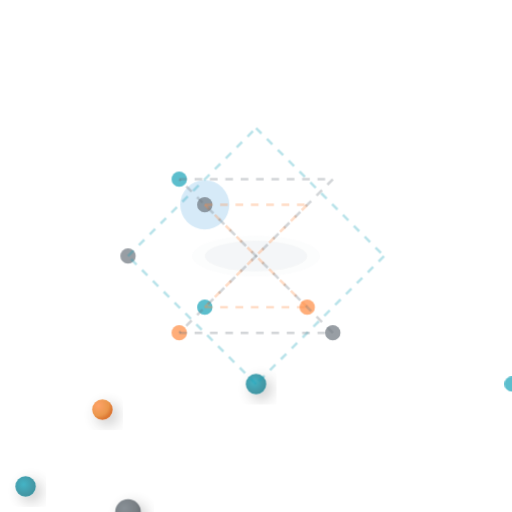
t = 0.00 s
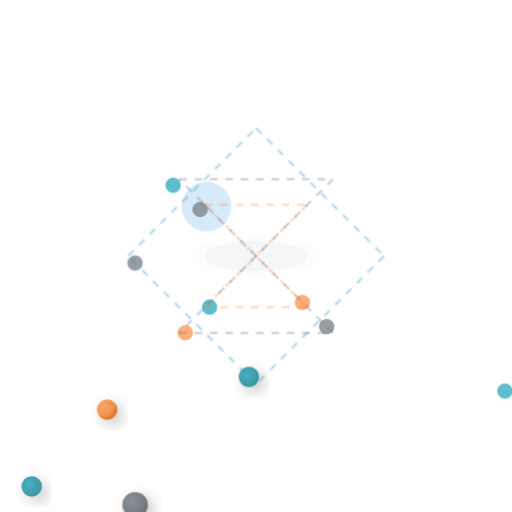
t = 1.67 s
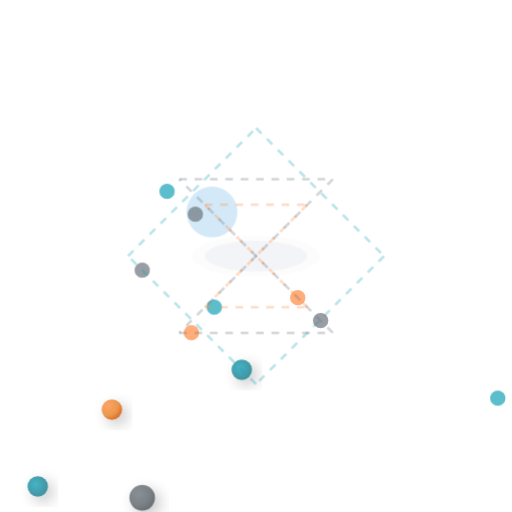
t = 3.33 s
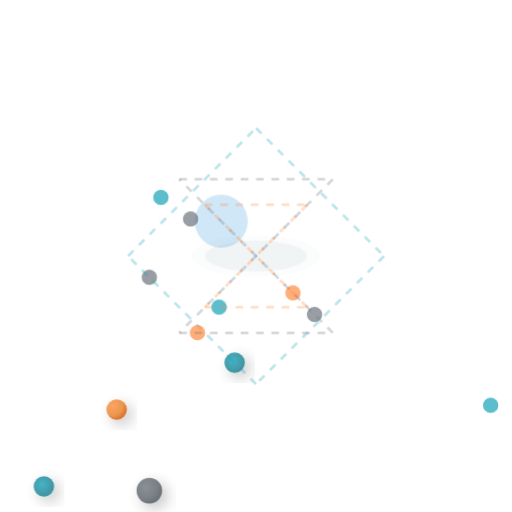
t = 5.00 s
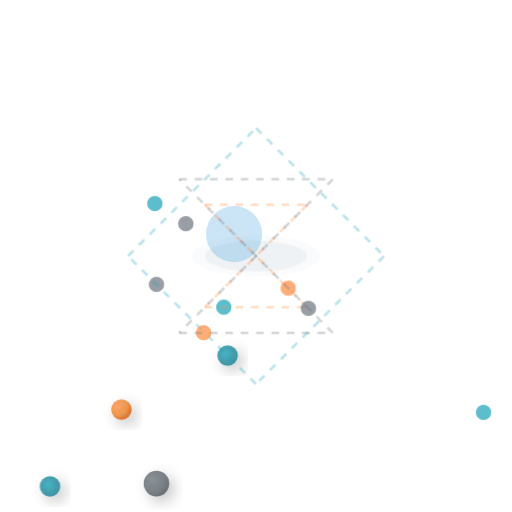
t = 6.67 s
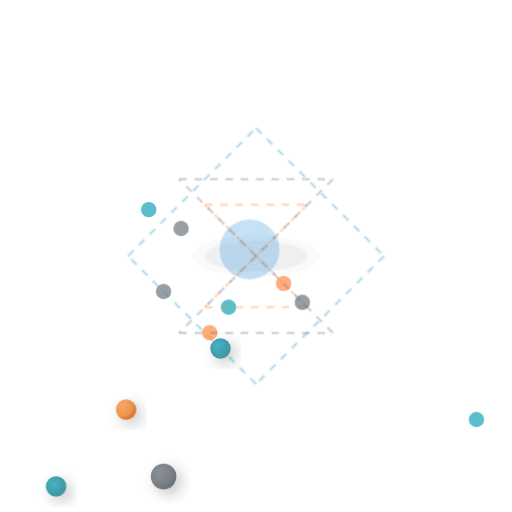
t = 8.33 s

The animated SVG that drew these frames (rendered in a browser with its animation timeline set to each time). Animation: 6 CSS @keyframes rules; frames cover the first 8.33 s, repeats indefinitely.

<svg width="200" height="200" viewBox="0 0 200 200" xmlns="http://www.w3.org/2000/svg">
  <defs>
    <radialGradient id="sphere1" cx="30%" cy="30%" r="70%">
      <stop offset="0%" style="stop-color:#ff8c42;stop-opacity:1" />
      <stop offset="70%" style="stop-color:#e67e22;stop-opacity:1" />
      <stop offset="100%" style="stop-color:#d35400;stop-opacity:1" />
    </radialGradient>
    <radialGradient id="sphere2" cx="40%" cy="40%" r="60%">
      <stop offset="0%" style="stop-color:#17a2b8;stop-opacity:1" />
      <stop offset="70%" style="stop-color:#138496;stop-opacity:1" />
      <stop offset="100%" style="stop-color:#117a8b;stop-opacity:1" />
    </radialGradient>
    <radialGradient id="sphere3" cx="35%" cy="35%" r="65%">
      <stop offset="0%" style="stop-color:#6c757d;stop-opacity:1" />
      <stop offset="70%" style="stop-color:#5a6268;stop-opacity:1" />
      <stop offset="100%" style="stop-color:#495057;stop-opacity:1" />
    </radialGradient>
    <filter id="sphereShadow" x="-50%" y="-50%" width="200%" height="200%">
      <feDropShadow dx="2" dy="2" stdDeviation="3" flood-color="#000000" flood-opacity="0.3"/>
    </filter>
  </defs>
  
  <!-- Raised effect in center -->
  <ellipse cx="100" cy="100" rx="25" ry="8" fill="#f8f9fa" opacity="0.6" class="breathing"/>
  <ellipse cx="100" cy="100" rx="20" ry="6" fill="#e9ecef" opacity="0.4" class="breathing"/>
  
  <!-- Transparent blue pulsing sphere in center -->
  <circle cx="100" cy="100" r="12" fill="#3498db" opacity="0.3" class="pulse-center"/>
  
  <!-- Orbit 1 Group with dashed connections -->
  <g class="orbit-1">
    <circle cx="100" cy="50" r="4" fill="url(#sphere2)" filter="url(#sphereShadow)" opacity="0.8" class="path-follow-1"/>
    <circle cx="150" cy="100" r="3" fill="#17a2b8" opacity="0.7" class="path-follow-2"/>
    <circle cx="100" cy="150" r="5" fill="url(#sphere3)" filter="url(#sphereShadow)" opacity="0.8" class="path-follow-3"/>
    <circle cx="50" cy="100" r="3" fill="#6c757d" opacity="0.7" class="path-follow-4"/>
    <!-- Dashed connections for orbit 1 -->
    <line x1="100" y1="50" x2="150" y2="100" stroke="#17a2b8" stroke-width="1" stroke-dasharray="3,3" opacity="0.3"/>
    <line x1="150" y1="100" x2="100" y2="150" stroke="#17a2b8" stroke-width="1" stroke-dasharray="3,3" opacity="0.3"/>
    <line x1="100" y1="150" x2="50" y2="100" stroke="#17a2b8" stroke-width="1" stroke-dasharray="3,3" opacity="0.3"/>
    <line x1="50" y1="100" x2="100" y2="50" stroke="#17a2b8" stroke-width="1" stroke-dasharray="3,3" opacity="0.3"/>
  </g>
  
  <!-- Orbit 2 Group with dashed connections -->
  <g class="orbit-2">
    <circle cx="120" cy="80" r="3" fill="#ff8c42" opacity="0.7" class="path-follow-5"/>
    <circle cx="80" cy="120" r="4" fill="url(#sphere1)" filter="url(#sphereShadow)" opacity="0.8" class="path-follow-6"/>
    <circle cx="120" cy="120" r="3" fill="#17a2b8" opacity="0.7" class="path-follow-7"/>
    <circle cx="80" cy="80" r="3" fill="#6c757d" opacity="0.7" class="path-follow-8"/>
    <!-- Dashed connections for orbit 2 -->
    <line x1="120" y1="80" x2="80" y2="120" stroke="#ff8c42" stroke-width="1" stroke-dasharray="3,3" opacity="0.3"/>
    <line x1="80" y1="120" x2="120" y2="120" stroke="#ff8c42" stroke-width="1" stroke-dasharray="3,3" opacity="0.3"/>
    <line x1="120" y1="120" x2="80" y2="80" stroke="#ff8c42" stroke-width="1" stroke-dasharray="3,3" opacity="0.3"/>
    <line x1="80" y1="80" x2="120" y2="80" stroke="#ff8c42" stroke-width="1" stroke-dasharray="3,3" opacity="0.3"/>
  </g>
  
  <!-- Orbit 3 Group with dashed connections -->
  <g class="orbit-3">
    <circle cx="130" cy="70" r="3" fill="#6c757d" opacity="0.7" class="path-follow-9"/>
    <circle cx="70" cy="130" r="4" fill="url(#sphere2)" filter="url(#sphereShadow)" opacity="0.8" class="path-follow-10"/>
    <circle cx="130" cy="130" r="3" fill="#ff8c42" opacity="0.7" class="path-follow-11"/>
    <circle cx="70" cy="70" r="3" fill="#17a2b8" opacity="0.7" class="path-follow-12"/>
    <!-- Dashed connections for orbit 3 -->
    <line x1="130" y1="70" x2="70" y2="130" stroke="#6c757d" stroke-width="1" stroke-dasharray="3,3" opacity="0.3"/>
    <line x1="70" y1="130" x2="130" y2="130" stroke="#6c757d" stroke-width="1" stroke-dasharray="3,3" opacity="0.3"/>
    <line x1="130" y1="130" x2="70" y2="70" stroke="#6c757d" stroke-width="1" stroke-dasharray="3,3" opacity="0.3"/>
    <line x1="70" y1="70" x2="130" y2="70" stroke="#6c757d" stroke-width="1" stroke-dasharray="3,3" opacity="0.3"/>
  </g>
  
  <style>
    .rotate-4d-core {
      animation: climbFromCenter 48s ease-in-out infinite;
      animation-delay: -24s;
      transform-origin: center bottom;
    }
    .breathing {
      animation: breathing 24s ease-in-out infinite;
    }
    .pulse-center {
      animation: pulseCenter 36s ease-in-out infinite;
    }
    
    /* Path following animations for orbit 1 (diamond shape) */
    .path-follow-1 {
      animation: path1 120s linear infinite;
      animation-delay: -60s;
    }
    .path-follow-2 {
      animation: path1 120s linear infinite;
      animation-delay: -30s;
    }
    .path-follow-3 {
      animation: path1 120s linear infinite;
      animation-delay: -90s;
    }
    .path-follow-4 {
      animation: path1 120s linear infinite;
      animation-delay: -0s;
    }
    
    /* Path following animations for orbit 2 (square shape) */
    .path-follow-5 {
      animation: path2 144s linear infinite;
      animation-delay: -72s;
    }
    .path-follow-6 {
      animation: path2 144s linear infinite;
      animation-delay: -36s;
    }
    .path-follow-7 {
      animation: path2 144s linear infinite;
      animation-delay: -108s;
    }
    .path-follow-8 {
      animation: path2 144s linear infinite;
      animation-delay: -0s;
    }
    
    /* Path following animations for orbit 3 (diamond shape) */
    .path-follow-9 {
      animation: path3 168s linear infinite;
      animation-delay: -84s;
    }
    .path-follow-10 {
      animation: path3 168s linear infinite;
      animation-delay: -42s;
    }
    .path-follow-11 {
      animation: path3 168s linear infinite;
      animation-delay: -126s;
    }
    .path-follow-12 {
      animation: path3 168s linear infinite;
      animation-delay: -0s;
    }
    
    @keyframes climbFromCenter {
      0% { 
        transform: scale(0.3) translateY(15px) rotateY(0deg) rotateX(0deg);
        opacity: 0.6;
      }
      25% { 
        transform: scale(0.7) translateY(8px) rotateY(90deg) rotateX(90deg);
        opacity: 0.8;
      }
      50% { 
        transform: scale(1) translateY(0px) rotateY(180deg) rotateX(180deg);
        opacity: 0.9;
      }
      75% { 
        transform: scale(0.7) translateY(8px) rotateY(270deg) rotateX(270deg);
        opacity: 0.8;
      }
      100% { 
        transform: scale(0.3) translateY(15px) rotateY(360deg) rotateX(360deg);
        opacity: 0.6;
      }
    }
    
    /* Path 1: Diamond shape - 100,50 -> 150,100 -> 100,150 -> 50,100 -> 100,50 */
    @keyframes path1 {
      0%, 100% { transform: translate(0px, 0px); }
      25% { transform: translate(50px, 50px); }
      50% { transform: translate(0px, 100px); }
      75% { transform: translate(-50px, 50px); }
    }
    
    /* Path 2: Square shape - 120,80 -> 80,120 -> 120,120 -> 80,80 -> 120,80 */
    @keyframes path2 {
      0%, 100% { transform: translate(0px, 0px); }
      25% { transform: translate(-40px, 40px); }
      50% { transform: translate(0px, 40px); }
      75% { transform: translate(-40px, 0px); }
    }
    
    /* Path 3: Diamond shape - 130,70 -> 70,130 -> 130,130 -> 70,70 -> 130,70 */
    @keyframes path3 {
      0%, 100% { transform: translate(0px, 0px); }
      25% { transform: translate(-60px, 60px); }
      50% { transform: translate(0px, 60px); }
      75% { transform: translate(-60px, 0px); }
    }
    
    @keyframes breathing {
      0%, 100% { opacity: 0.4; }
      50% { opacity: 0.8; }
    }
    
    @keyframes pulseCenter {
      0%, 100% { 
        opacity: 0.2;
        transform: scale(0.8);
      }
      50% { 
        opacity: 0.4;
        transform: scale(1.2);
      }
    }
  </style>
</svg> 
